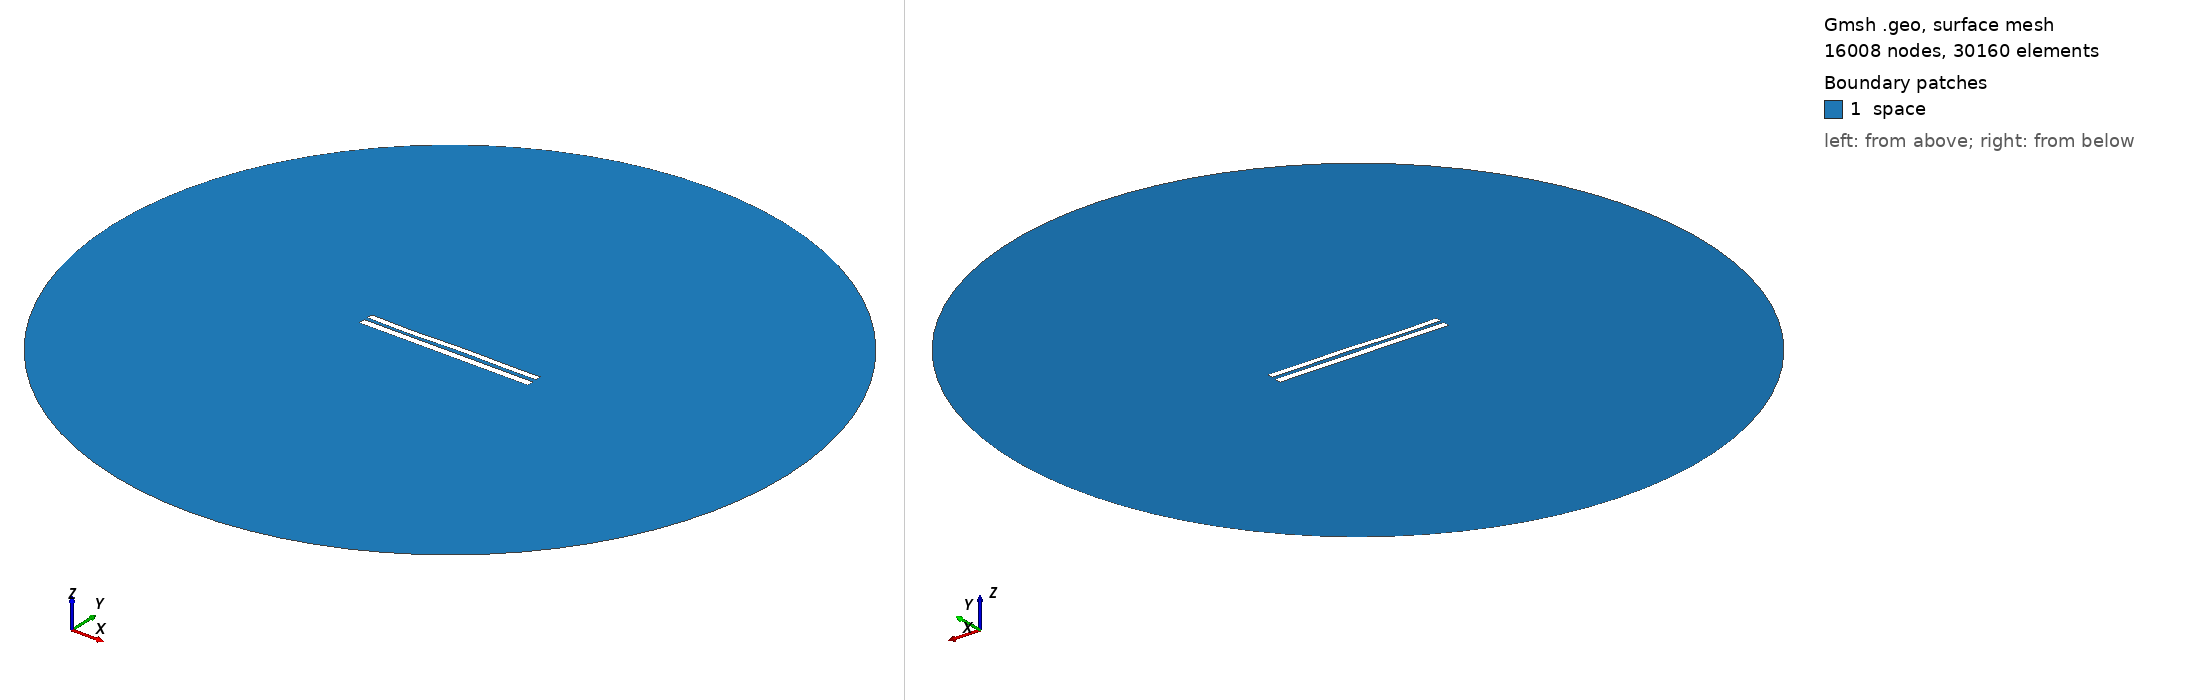

Gmsh geometry script, surface-meshed: 16008 nodes, 30160 surface elements. Boundary patches (legend numbers): 1 space. Left view from above one corner, right view from below the opposite corner. Legend entries are the model's physical surfaces. The drawing asked Gmsh for element sizes between 1% and 20% of the model's largest extent; the script's own settings can give other sizes.

=== 1036.geo (drawn) ===
//---------------------------------------
// Geometry kernel
//---------------------------------------

SetFactory("OpenCASCADE");



//---------------------------------------
// Parameters of the geometry
//---------------------------------------

// Overetch of the upper plate
overetch = 0.25;

// Distance between the plates
distance = 2.0;

// Discretization over the x axis (for the deformation)
nx = 50; 

// Length of the plate
L = 100 - overetch; 

// Number of modes
n = 4; 

// 1st mode coefficient
coeff(1) = 0.15;
beta(1) = 0.596864 * 3.1415926535 / L;

// 2nd mode coefficient
coeff(2) = 0.0;
beta(2) = 1.49418 * 3.1415926535 / L;

// 3rd mode coefficient
coeff(3) = -0.15;
beta(3) = 2.50025 * 3.1415926535 / L;

// 4th mode coefficient
coeff(4) = -0.15;
beta(4) = 3.49999 * 3.1415926535 / L;



//---------------------------------------
// Upper plate (deformed rectangle)
//---------------------------------------

// Coordiantes of the upper plate
xmin = -50;
xmax = 50 - overetch;

// Height of the upper plate
yheight = 4 - 2 * overetch;

// Indexes of the points
UpperID[] = {};
LowerID[] = {};
LeftID[] = {};
RightID[] = {};

// Point index
p = 1;

// Horizontal edges
For i In {1:nx}
    x = xmin + (i-1)*(xmax - xmin)/(nx-1);

    y_bottom = distance / 2 + overetch;
    For j In {1:n}
        C = (Cosh(beta(j)*L) + Cos(beta(j)*L)) / (Sinh(beta(j)*L) + Sin(beta(j)*L));
        y_bottom  = y_bottom + coeff(j) * (Cosh(beta(j)*(x+50)) - Cos(beta(j)*(x+50)) - C * (Sinh(beta(j)*(x+50)) - Sin(beta(j)*(x+50))));
    EndFor

    y_top = y_bottom + yheight;

    Point(p) = {x, y_top, 0, 1.0};
    UpperID[i] = p;
    p = p + 1;

    Point(p) = {x, y_bottom, 0, 1.0};
    LowerID[i] = p;
    p = p + 1;
EndFor

// Create point lists
UpperPts[] = {}; LowerPts[] = {};
For i In {1:nx}
  UpperPts[] += {UpperID[i]};
  LowerPts[] += {LowerID[i]};
EndFor

// Build splines
Spline(1) = {UpperPts[]};
Spline(2) = {LowerPts[]};
Line(3) = {LowerPts[nx-1], UpperPts[nx-1]};
Line(4) = {LowerPts[0], UpperPts[0]};

// Build the plane surface
Curve Loop(1) = {2, 3, -1, -4};
Plane Surface(1) = {1};



//---------------------------------------
// Lower plate (rectangle)
//---------------------------------------

// Vertices
Point(1001) = {-50, -1, 0, 1.0};
Point(1002) = { 50, -1, 0, 1.0};
Point(1003) = { 50,  -5, 0, 1.0};
Point(1004) = {-50,  -5, 0, 1.0};

// Edges
Line(5) = {1001, 1002};
Line(6) = {1002, 1003};
Line(7) = {1003, 1004};
Line(8) = {1004, 1001};

// Plane surface
Line Loop(2) = {5, 6, 7, 8};
Plane Surface(2) = {2}; 



//---------------------------------------
// Outer (fictious) boundary
//---------------------------------------

// Points
Point(1005) = {0, 0, 0};       // Center
Point(1006) = {200, 0, 0};     // Start point
Point(1007) = {0, 200, 0};     // 90 degrees
Point(1008) = {-200, 0, 0};    // 180 degrees
Point(1009) = {0, -200, 0};    // 270 degrees

// Circle arcs (each needs start, center, end)
Circle(9) = {1006, 1005, 1007};
Circle(10) = {1007, 1005, 1008};
Circle(11) = {1008, 1005, 1009};
Circle(12) = {1009, 1005, 1006};

// Plane surface for the entire domain
Curve Loop(3) = {9, 10, 11, 12};
Surface(3) = {3};

// Subtract the plates from the whole domain to obtain the actual domain where we want to solve the equations
BooleanDifference{ Surface{3}; Delete; }{ Surface{1}; Surface{2}; Delete; }




//---------------------------------------
// Transfinite Lines/Curves
//---------------------------------------

// Set the number of points on the boundaries
r = 12;
d = 0.15;

// Plates
Transfinite Curve {1} = 50*r/4 Using Progression 1;
Transfinite Line {2} = 50*r Using Progression 1;
Transfinite Curve {3, 4} = 2*r Using Progression 1+d;
Transfinite Line {5} = 50*r Using Progression 1;
Transfinite Line {7} = 50*r/4 Using Progression 1;
Transfinite Line {6} = 2*r Using Progression 1+d;
Transfinite Line {8} = 2*r Using Progression 1-d;

// Outer boundary
Transfinite Line {9, 10, 11, 12} = 20 Using Progression 1;



//---------------------------------------
// Physical groups
//---------------------------------------                

// Physical curves (boundaries)
Physical Line("force_segment", 10) = {2};
Physical Line("upper_plate", 11) = {1, 3, 4};
Physical Line("lower_plate", 12) = {5, 6, 7, 8};
Physical Line("boundary", 20) = {9, 10, 11, 12};

// Physical Surfaces
Physical Surface("space", 30) = {3};



//---------------------------------------
// 6. Generate the Mesh
//---------------------------------------

// 2D mesh generation
Mesh 2;
